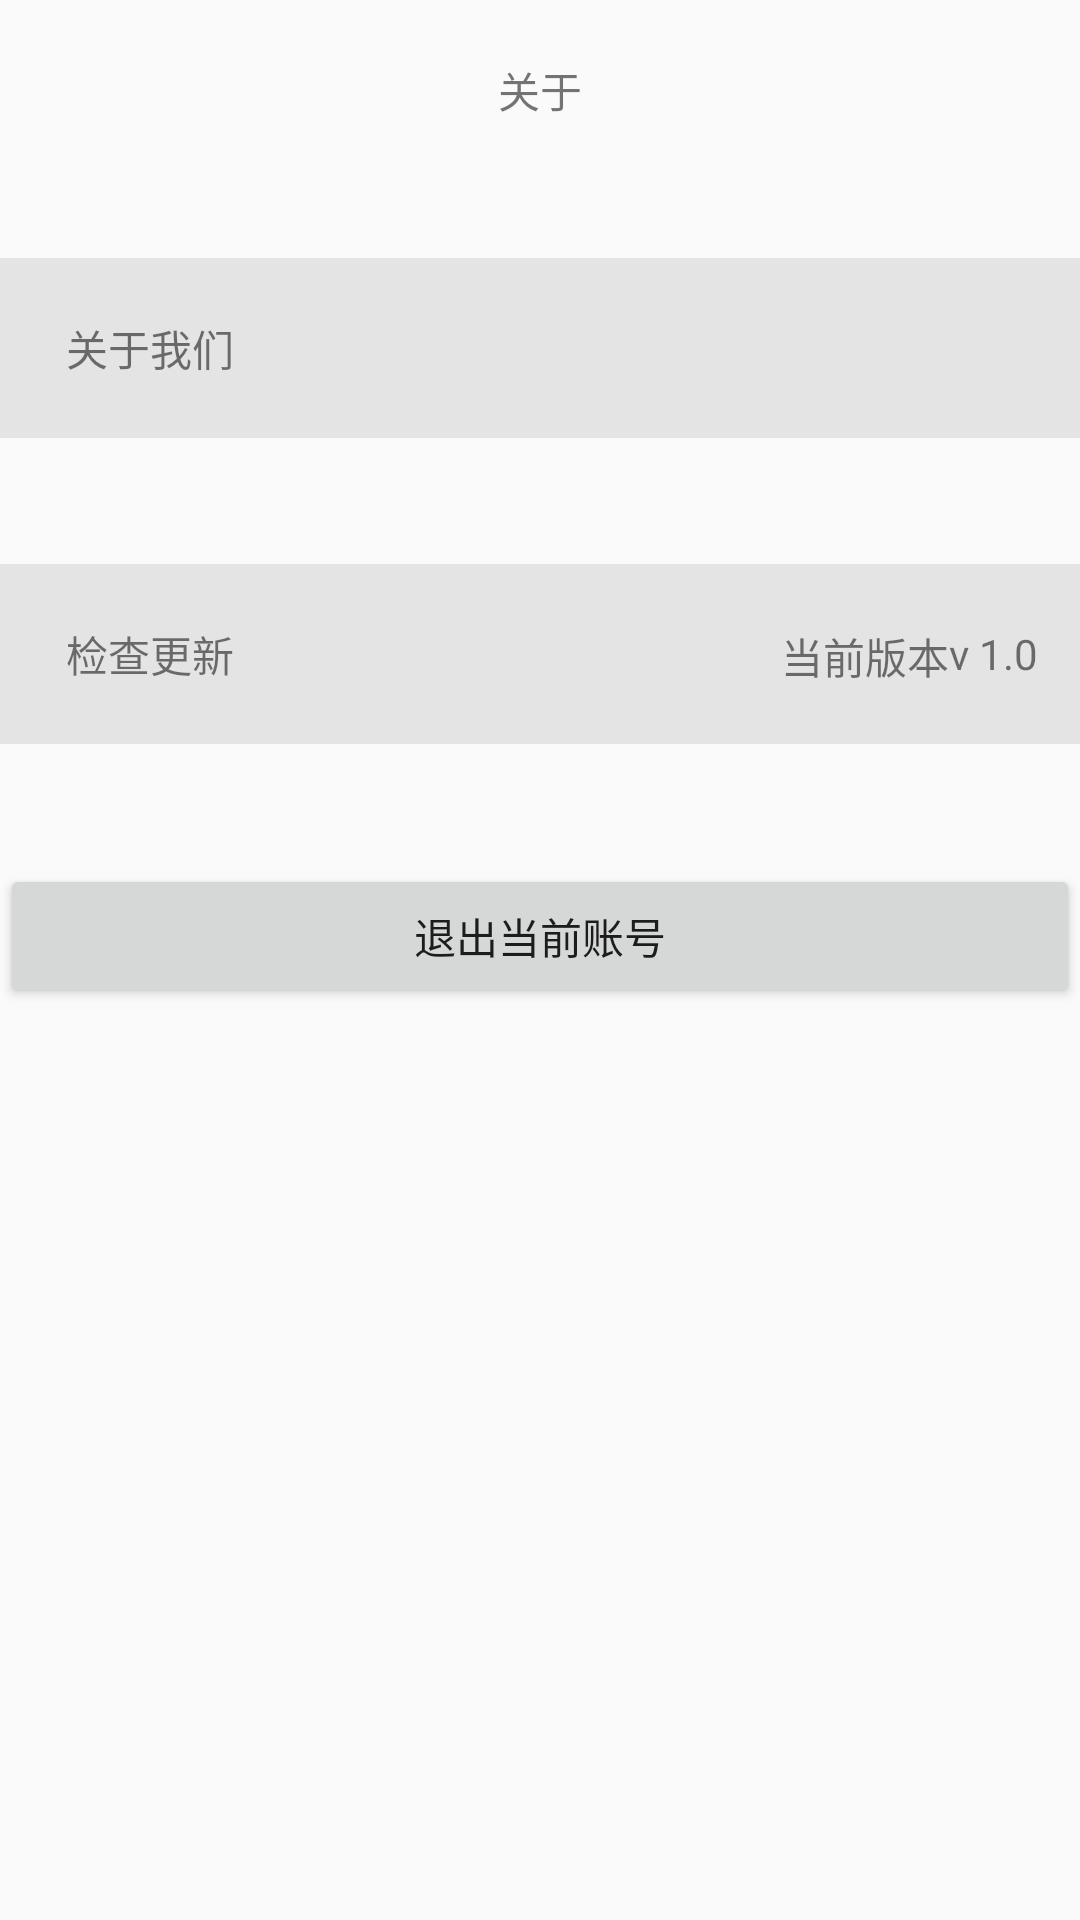

Write the Android layout XML for this screen, with the resource values it uses.
<!-- AndroidManifest.xml: application theme AppTheme -->
<!-- res/layout/activity_about.xml -->
<?xml version="1.0" encoding="utf-8"?>
<RelativeLayout xmlns:android="http://schemas.android.com/apk/res/android"
    android:layout_width="match_parent"
    android:layout_height="match_parent">

    <RelativeLayout
        android:id="@+id/relativeLayout"
        android:layout_width="match_parent"
        android:layout_height="60dp">

        <LinearLayout
            android:id="@+id/lin_back"
            android:layout_width="60dp"
            android:layout_height="match_parent"
            android:layout_alignParentLeft="true"
            android:layout_alignParentStart="true"
            android:layout_centerVertical="true"
            android:orientation="horizontal">

            <ImageView
                android:layout_width="wrap_content"
                android:layout_height="wrap_content"
                android:src="@mipmap/ic_launcher" />
        </LinearLayout>

        <TextView
            android:id="@+id/textView"
            android:layout_width="wrap_content"
            android:layout_height="wrap_content"
            android:layout_centerHorizontal="true"
            android:layout_centerVertical="true"
            android:text="@string/about" />
    </RelativeLayout>


    <RelativeLayout
        android:id="@+id/rel_about_us"
        android:layout_width="match_parent"
        android:layout_height="60dp"
        android:layout_alignParentLeft="true"
        android:layout_alignParentStart="true"
        android:layout_below="@+id/relativeLayout"
        android:layout_marginTop="26dp"
        android:background="#E4E4E4">

        <TextView
            android:id="@+id/textView2"
            android:layout_width="wrap_content"
            android:layout_height="wrap_content"
            android:layout_alignParentLeft="true"
            android:layout_alignParentStart="true"
            android:layout_centerVertical="true"
            android:layout_marginLeft="22dp"
            android:layout_marginStart="22dp"
            android:text="@string/about_us" />
    </RelativeLayout>




    <RelativeLayout
        android:id="@+id/rel_update"
        android:layout_width="match_parent"
        android:layout_height="60dp"
        android:layout_marginTop="42dp"
        android:layout_below="@+id/rel_about_us"
        android:layout_alignParentLeft="true"
        android:layout_alignParentStart="true"
        android:background="#E4E4E4">

        <TextView
            android:id="@+id/textView4"
            android:layout_width="wrap_content"
            android:layout_height="wrap_content"
            android:layout_alignParentLeft="true"
            android:layout_alignParentStart="true"
            android:layout_centerVertical="true"
            android:layout_marginLeft="22dp"
            android:layout_marginStart="22dp"
            android:text="@string/update" />

        <TextView
            android:id="@+id/tv_version_name"
            android:layout_width="wrap_content"
            android:layout_height="wrap_content"
            android:layout_alignParentEnd="true"
            android:layout_alignParentRight="true"
            android:layout_centerVertical="true"
            android:layout_marginEnd="14dp"
            android:layout_marginRight="14dp"
            android:text="v 1.0" />

        <TextView
            android:id="@+id/textView6"
            android:layout_width="wrap_content"
            android:layout_height="wrap_content"
            android:layout_alignTop="@+id/tv_version_name"
            android:layout_toLeftOf="@+id/tv_version_name"
            android:layout_toStartOf="@+id/tv_version_name"
            android:text="@string/current_version" />
    </RelativeLayout>

    <Button
        android:id="@+id/button_exit"
        android:layout_width="match_parent"
        android:layout_height="wrap_content"
        android:layout_alignParentLeft="true"
        android:layout_alignParentStart="true"
        android:layout_below="@+id/rel_update"
        android:text="@string/exit"
        android:layout_marginTop="40dp"/>

</RelativeLayout>
<!-- resources referenced by this layout -->
<resources>
  <string name="about">关于</string>
  <string name="about_us">关于我们</string>
  <string name="current_version">当前版本</string>
  <string name="exit">退出当前账号</string>
  <string name="update">检查更新</string>
  <style name="AppTheme" parent="Theme.AppCompat.Light">
          
          <item name="colorPrimary">@color/colorPrimary</item>
          <item name="colorPrimaryDark">@color/colorPrimaryDark</item>
          <item name="colorAccent">@color/colorAccent</item>
      </style>
  <color name="colorPrimary">#3F51B5</color>
  <color name="colorPrimaryDark">#303F9F</color>
  <color name="colorAccent">#FF4081</color>
</resources>
